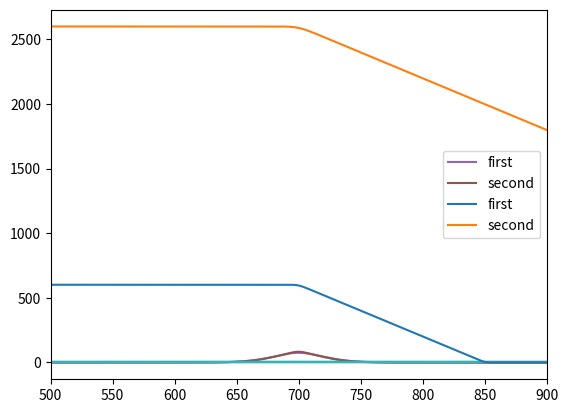

The matplotlib source for this figure:
# ---
# jupyter:
#   jupytext:
#     formats: ipynb,py:light
#     text_representation:
#       extension: .py
#       format_name: light
#       format_version: '1.5'
#       jupytext_version: 1.12.0
#   kernelspec:
#     display_name: Python 3 (ipykernel)
#     language: python
#     name: python3
# ---

import numpy as np
import matplotlib.pyplot as plt
from scipy import special


# +
def skewedgaussian(amp, cent, sig, alpha, x):        
    return gauss(amp, cent, sig, x) * errorfunction(cent, sig, alpha, x)

def errorfunction(cent, sig, alpha, x):        
    return (1-special.erf((alpha*(cent - x))/np.sqrt(2)/sig))

def gauss(amp, cent, sig, x):
    return amp*np.exp(-(cent - x)**2/2/sig**2)


# +
x = np.linspace(0,200,1000)
alpha = -4
f = skewedgaussian(1, 70, 5, alpha, x)
g = skewedgaussian(1, 30, 5, alpha, x)

alpha = 10
h = skewedgaussian(1, 70, 5, alpha, x)
i = skewedgaussian(1, 30, 5, alpha, x)
# -

plt.plot(f);
plt.plot(g);
plt.plot(h)
plt.plot(i);

plt.plot(np.correlate(f, g, "same"), label="first")
plt.plot(np.correlate(h, i, "same"), label="second")
plt.legend()
plt.xlim(500,900);

# +
x = np.linspace(0,200,1000)
alpha = -10
f = errorfunction(70, 5, alpha, x)
g = errorfunction(30, 5, alpha, x)

alpha = 5
h = errorfunction(70, 5, alpha, x)
i = errorfunction(30, 5, alpha, x)
# -

plt.plot(f);
plt.plot(g);
plt.plot(h)
plt.plot(i);

plt.plot(np.correlate(f, g, "same"), label="first")
plt.plot(np.correlate(h, i, "same"), label="second")
plt.legend()


